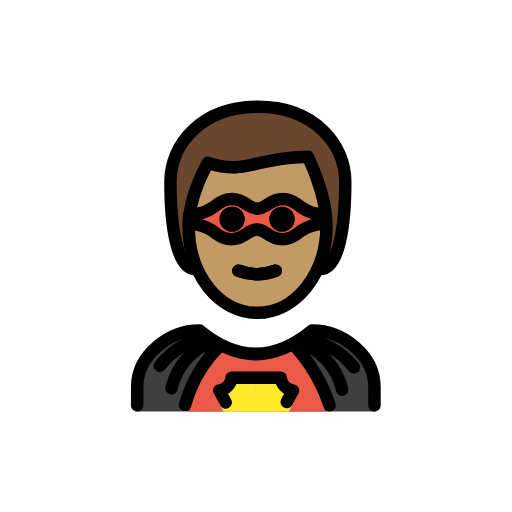
t = 0.00 s
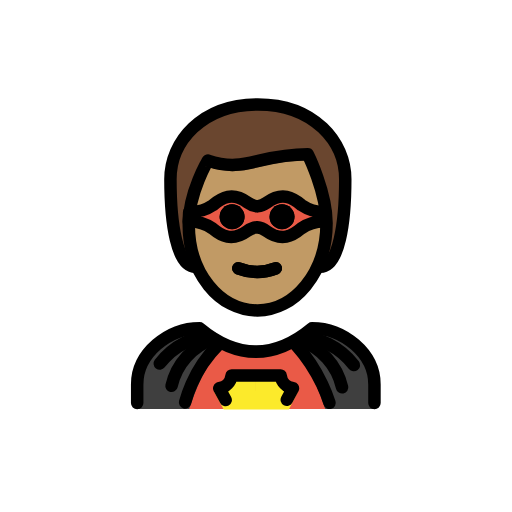
t = 0.48 s
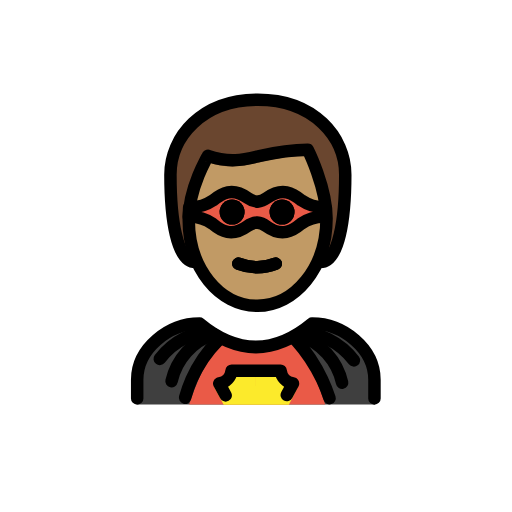
t = 1.43 s
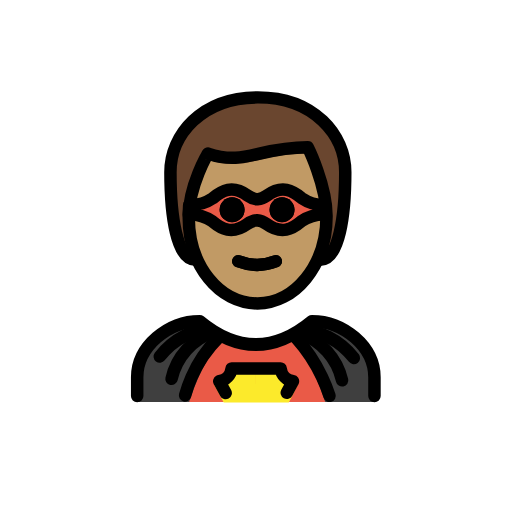
t = 1.90 s
t = 2.38 s: frame unchanged from t = 1.43 s, image omitted
t = 3.33 s: frame unchanged from t = 0.48 s, image omitted

The animated SVG that drew these frames (rendered in a browser with its animation timeline set to each time). Animation: 1 SMIL element (animateTransform=1); one cycle of 3.80 s, repeats indefinitely.

<?xml version='1.0' encoding='utf-8'?>
<svg xmlns="http://www.w3.org/2000/svg" id="emoji" viewBox="-5 -5 82 82" width="200" height="200" role="img">
  <title>OpenMoji: man superhero: medium skin tone</title><g><g id="hair">
    <g id="hair-2">
      <path fill="#6a462f" d="M26.2964,38.0959c-3,0-4-7-4-14,0-6,5-12,14-12s14,6,14,12c0,7-1,14-4,14" />
    </g>
  </g>
  <g id="skin">
    <g id="skin-2">
      <path fill="#c19a65" d="M25.2329,31.0959c-.1015,7.999,4.0635,14,11,14,7.0635,0,11.0635-6,11.0635-14,0-5-3-10-3-10-8,0-10,3-16,1A17.0768,17.0768,0,0,0,25.2329,31.0959Z" />
    </g>
  </g>
  <g id="color">
    <path fill="#3f3f3f" d="M17.0293,60.8926V57.06c0-4.9941,5.0078-9,10-9q9,7.5,18,0c4.9941,0,10,4.0059,10,9v3.8331Z" />
    <path fill="#ea5a47" d="M47.078,60.8926c-1.1319-3.474-2.9781-7.8938-5.4473-9.6662H30.7576c-2.4777,1.7567-4.33,6.1827-5.4667,9.6662Z" />
    <path fill="#fcea2b" d="M41.2586,60.9583q.7149-1.393,1.43-2.786a2.8829,2.8829,0,0,1-1.5426-.7185,2.2708,2.2708,0,0,1-.7046-1.3286h-4.46q-.0018,1.47-.0035,2.94-.0018-1.47-.0036-2.94h-4.46a2.2435,2.2435,0,0,1-.1818.6085,2.3262,2.3262,0,0,1-.5228.72,2.8089,2.8089,0,0,1-1.497.7118q.7586,1.3963,1.5172,2.7927Z" />
    <path fill="#ea5a47" d="M25.2955,29.3308a6.47,6.47,0,0,0,3.8171-1.1031c1.4077-1.1888,3.11-2.1743,5.5654-.3989a3.1567,3.1567,0,0,0,1.5278.6005,3.1567,3.1567,0,0,0,1.5277-.6005c2.4553-1.7754,4.1577-.79,5.5654.3989a6.47,6.47,0,0,0,3.8171,1.1031l-.0727,1.53a6.47,6.47,0,0,0-3.8171,1.1031c-1.4078,1.1888-3.11,2.1743-5.5655.3989a3.1562,3.1562,0,0,0-1.5277-.6005,3.1572,3.1572,0,0,0-1.5278.6005c-2.4553,1.7754-4.1577.79-5.5654-.3989a6.47,6.47,0,0,0-3.8171-1.1031Z" />
  </g>
  <g id="line">
    <path d="M42.1694,30.0959a2,2,0,1,1-2-2,2,2,0,0,1,2,2" />
    <path d="M34.1694,30.0959a2,2,0,1,1-2-2,2,2,0,0,1,2,2" />
    <path fill="none" stroke="#000" stroke-linecap="round" stroke-linejoin="round" stroke-width="2" d="M33.1694,38.3459a8.2737,8.2737,0,0,0,6,0" />
    <path fill="none" stroke="#000" stroke-linecap="round" stroke-linejoin="round" stroke-width="2" d="M26.2964,38.0959c-3,0-4-7-4-14,0-6,5-12,14-12s14,6,14,12c0,7-1,14-4,14" />
    <path fill="none" stroke="#000" stroke-linejoin="round" stroke-width="2" d="M25.2329,31.0959c-.1015,7.999,4.9365,14,11,14,5.9365,0,11.0635-6,11.0635-14,0-5-3-11-3-11-8,0-10,3-16,1C28.2964,21.0959,25.2964,26.0959,25.2329,31.0959Z" />
    <path fill="none" stroke="#000" stroke-linecap="round" stroke-linejoin="round" stroke-width="2" d="M33.1694,38.3459a8.2737,8.2737,0,0,0,6,0" />
    <path d="M42.1694,30.0959a2,2,0,1,1-2-2,2,2,0,0,1,2,2" />
    <path d="M34.1694,30.0959a2,2,0,1,1-2-2,2,2,0,0,1,2,2" />
    <path fill="none" stroke="#000" stroke-linecap="round" stroke-miterlimit="10" stroke-width="2" d="M20.5873,53.6014a11.8957,11.8957,0,0,1,4.048-3.3589,11.7524,11.7524,0,0,1,3.3071-1.088" />
    <path fill="none" stroke="#000" stroke-linecap="round" stroke-miterlimit="10" stroke-width="2" d="M29.2463,49.6409a10.3571,10.3571,0,0,0-6.7707,7.5255" />
    <path fill="none" stroke="#000" stroke-linecap="round" stroke-miterlimit="10" stroke-width="2" d="M51.6769,53.8446a11.8957,11.8957,0,0,0-4.048-3.3589,11.7524,11.7524,0,0,0-3.3071-1.088" />
    <path fill="none" stroke="#000" stroke-linecap="round" stroke-miterlimit="10" stroke-width="2" d="M43.0179,49.8841A10.3575,10.3575,0,0,1,49.7887,57.41" />
    <path fill="none" stroke="#000" stroke-linecap="round" stroke-miterlimit="10" stroke-width="2" d="M29.9791,50.5829a21.0149,21.0149,0,0,0-4.2927,6.2814,20.5707,20.5707,0,0,0-1.0428,2.9617" />
    <path fill="none" stroke="#000" stroke-linecap="round" stroke-linejoin="round" stroke-width="2" d="M16.9707,59.9365v-3c0-4.9941,5.0078-9,10-9q9,7.5,18,0c4.9941,0,10,4.0059,10,9v3" />
    <path fill="none" stroke="#000" stroke-linecap="round" stroke-miterlimit="10" stroke-width="2" d="M42.3918,50.5829a26.4349,26.4349,0,0,1,4.19,6.3125,26.1039,26.1039,0,0,1,1.1949,2.9984" />
    <path fill="none" stroke="#000" stroke-linecap="round" stroke-linejoin="round" stroke-width="2" d="M31.1426,59.4463l-1.0271-1.8947a2.36,2.36,0,0,0,1.9771-2.0472h7.8545a2.36,2.36,0,0,0,1.9771,2.0472c-.0276.0508-.9674,1.7846-.9949,1.8353" />
    <path fill="none" stroke="#000" stroke-linejoin="round" stroke-width="2" d="M25.2955,29.3308a6.47,6.47,0,0,0,3.8171-1.1031c1.4077-1.1888,3.11-2.1743,5.5654-.3989a3.1567,3.1567,0,0,0,1.5278.6005,3.1567,3.1567,0,0,0,1.5277-.6005c2.4553-1.7754,4.1577-.79,5.5654.3989a6.47,6.47,0,0,0,3.8171,1.1031l-.0727,1.53a6.47,6.47,0,0,0-3.8171,1.1031c-1.4078,1.1888-3.11,2.1743-5.5655.3989a3.1562,3.1562,0,0,0-1.5277-.6005,3.1572,3.1572,0,0,0-1.5278.6005c-2.4553,1.7754-4.1577.79-5.5654-.3989a6.47,6.47,0,0,0-3.8171-1.1031Z" />
  </g>
<animateTransform attributeName="transform" type="translate" values="0 0;0 -1.5;0 0" dur="3.8s" repeatCount="indefinite" /></g></svg>
